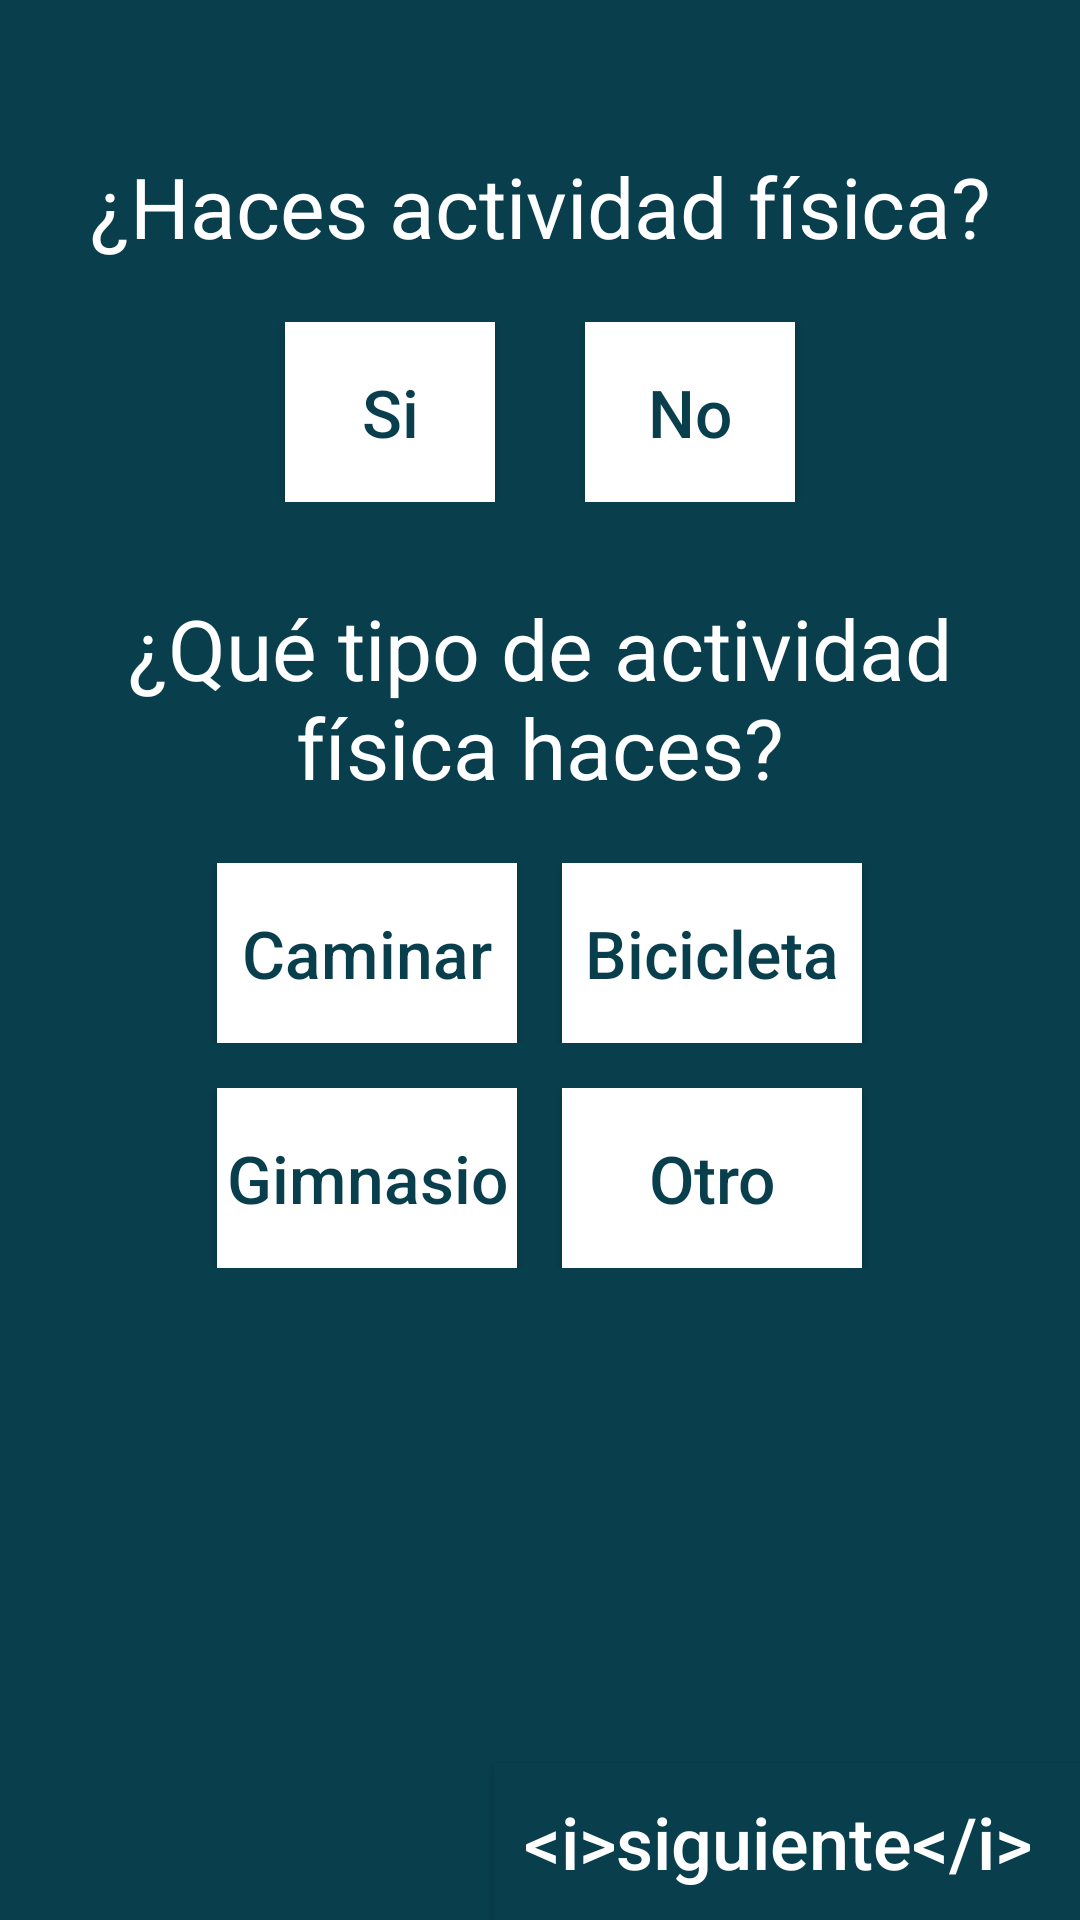

Reconstruct the res/layout file that produces this screen, plus the resources it refers to.
<!-- AndroidManifest.xml: application theme AppTheme -->
<!-- res/layout/pregunta_ejercicio.xml -->
<?xml version="1.0" encoding="utf-8"?>
<RelativeLayout xmlns:android="http://schemas.android.com/apk/res/android"
    android:orientation="vertical" android:layout_width="match_parent"
    android:layout_height="match_parent"
    android:background="@color/fondo_tit">

    <LinearLayout
        android:layout_width="match_parent"
        android:layout_height="wrap_content"
        android:orientation="vertical"
        android:layout_marginTop="50dp"
        android:layout_marginStart="25dp"
        android:layout_marginEnd="25dp"
        >

        <TextView
            android:layout_width="match_parent"
            android:layout_height="wrap_content"
            android:text="@string/txt_ejerc"
            android:gravity="center"
            android:id="@+id/hace_ejer"
            android:theme="@style/TextoInicio"
            />

        <LinearLayout
            android:layout_width="match_parent"
            android:layout_height="wrap_content"
            android:orientation="horizontal"
            android:layout_marginTop="20dp"
            android:gravity="center"
            android:layout_below="@id/seg"
            >

            <Button
                android:id="@+id/si"
                android:layout_height="60dp"
                android:layout_width="70dp"
                android:adjustViewBounds="true"
                android:text="@string/txt_si"
                android:theme="@style/BotonPaciente"
                android:background="@android:color/white"
                />

            <Button
                android:id="@+id/no"
                android:layout_height="60dp"
                android:layout_width="70dp"
                android:adjustViewBounds="true"
                android:layout_marginStart="30dp"
                android:text="@string/txt_no"
                android:theme="@style/BotonPaciente"
                android:background="@android:color/white"/>

        </LinearLayout>

        <TextView
            android:layout_width="match_parent"
            android:layout_height="wrap_content"
            android:text="@string/txt_tipo"
            android:layout_marginTop="30dp"
            android:gravity="center"
            android:theme="@style/TextoInicio"
            android:id="@+id/tipo_ejer"
            />

        <LinearLayout
            android:layout_width="match_parent"
            android:layout_height="wrap_content"
            android:orientation="horizontal"
            android:layout_marginTop="20dp"
            android:gravity="center"
            >

            <Button
                android:id="@+id/caminar"
                android:layout_height="60dp"
                android:layout_width="100dp"
                android:adjustViewBounds="true"
                android:text="@string/txt_cami"
                android:theme="@style/BotonPaciente"
                android:background="@android:color/white"
                />

            <Button
                android:id="@+id/bicicleta"
                android:layout_height="60dp"
                android:layout_width="100dp"
                android:adjustViewBounds="true"
                android:layout_marginStart="15dp"
                android:text="@string/txt_bici"
                android:theme="@style/BotonPaciente"
                android:background="@android:color/white"/>

        </LinearLayout>

        <LinearLayout
            android:layout_width="match_parent"
            android:layout_height="wrap_content"
            android:orientation="horizontal"
            android:layout_marginTop="15dp"
            android:gravity="center"
            >

            <Button
                android:id="@+id/gimnasio"
                android:layout_height="60dp"
                android:layout_width="100dp"
                android:adjustViewBounds="true"
                android:text="@string/txt_gimna"
                android:theme="@style/BotonPaciente"
                android:background="@android:color/white"
                />

            <Button
                android:id="@+id/otro"
                android:layout_height="60dp"
                android:layout_width="100dp"
                android:adjustViewBounds="true"
                android:layout_marginStart="15dp"
                android:text="@string/txt_otro"
                android:theme="@style/BotonPaciente"
                android:background="@android:color/white"/>

        </LinearLayout>



    </LinearLayout>

    <android.support.v7.widget.AppCompatButton
        android:layout_width="wrap_content"
        android:layout_height="wrap_content"
        android:text="@string/sigui"
        android:padding="10dp"
        android:id="@+id/siguiente6"
        android:background="@color/fondo_tit"
        android:layout_alignParentEnd="true"
        android:layout_alignParentBottom="true"
        android:theme="@style/BotonSiguiente"/>

</RelativeLayout>
<!-- resources referenced by this layout -->
<resources>
  <color name="fondo_tit">#093E4C</color>
  <string name="sigui">&lt;i&gt;siguiente&lt;/i&gt;&amp;#160;</string>
  <string name="txt_bici">Bicicleta</string>
  <string name="txt_cami">Caminar</string>
  <string name="txt_ejerc">¿Haces actividad física?</string>
  <string name="txt_gimna">Gimnasio</string>
  <string name="txt_no">No</string>
  <string name="txt_otro">Otro</string>
  <string name="txt_si">Si</string>
  <string name="txt_tipo">¿Qué tipo de actividad física haces?</string>
  <style name="BotonPaciente">
          <item name="android:textSize">22sp</item>
          <item name="android:textColor">@color/fondo_tit</item>
          <item name="colorButtonNormal">@android:color/white</item>
          <item name="colorControlHighlight">@android:color/white</item>
          <item name="android:textColorPrimary">@color/fondo_tit</item>
          <item name="android:textAllCaps">false</item>
      </style>
  <style name="BotonSiguiente">
          <item name="android:textSize">24sp</item>
          <item name="android:textColor">@android:color/white</item>
          <item name="colorButtonNormal">@color/fondo_tit</item>
          <item name="colorControlHighlight">@color/fondo_tit</item>
          <item name="android:textColorPrimary">@android:color/white</item>
          <item name="android:textAllCaps">false</item>
      </style>
  <style name="TextoInicio" parent="Theme.AppCompat.Light.NoActionBar">
          <item name="android:textSize">28sp</item>
          
          <item name="android:textColor">@android:color/white</item>
          <item name="android:background">@color/fondo_tit</item>
      </style>
  <style name="AppTheme" parent="Theme.AppCompat.Light.NoActionBar">
          
          <item name="colorPrimary">@color/colorPrimary</item>
          <item name="colorPrimaryDark">@color/colorPrimaryDark</item>
          <item name="colorAccent">@color/colorAccent</item>
          <item name="android:windowBackground">@drawable/launch_screen</item>
      </style>
  <color name="colorPrimary">#3F51B5</color>
  <color name="colorPrimaryDark">#303F9F</color>
  <color name="colorAccent">#FF4081</color>
  <!-- drawable launch_screen (drawable-xxxhdpi) -->
  <?xml version="1.0" encoding="utf-8"?>
  <layer-list xmlns:android="http://schemas.android.com/apk/res/android">
      <item>
          <color android:color="@android:color/white"/>
      </item>
      <item>
          <bitmap
              android:src="@drawable/launch"
              android:tileMode="disabled"
              android:gravity="center"/>
      </item>
  </layer-list>
  <!-- drawable launch: jpg bitmap (drawable-xxxhdpi, 94345 bytes) -->
</resources>
